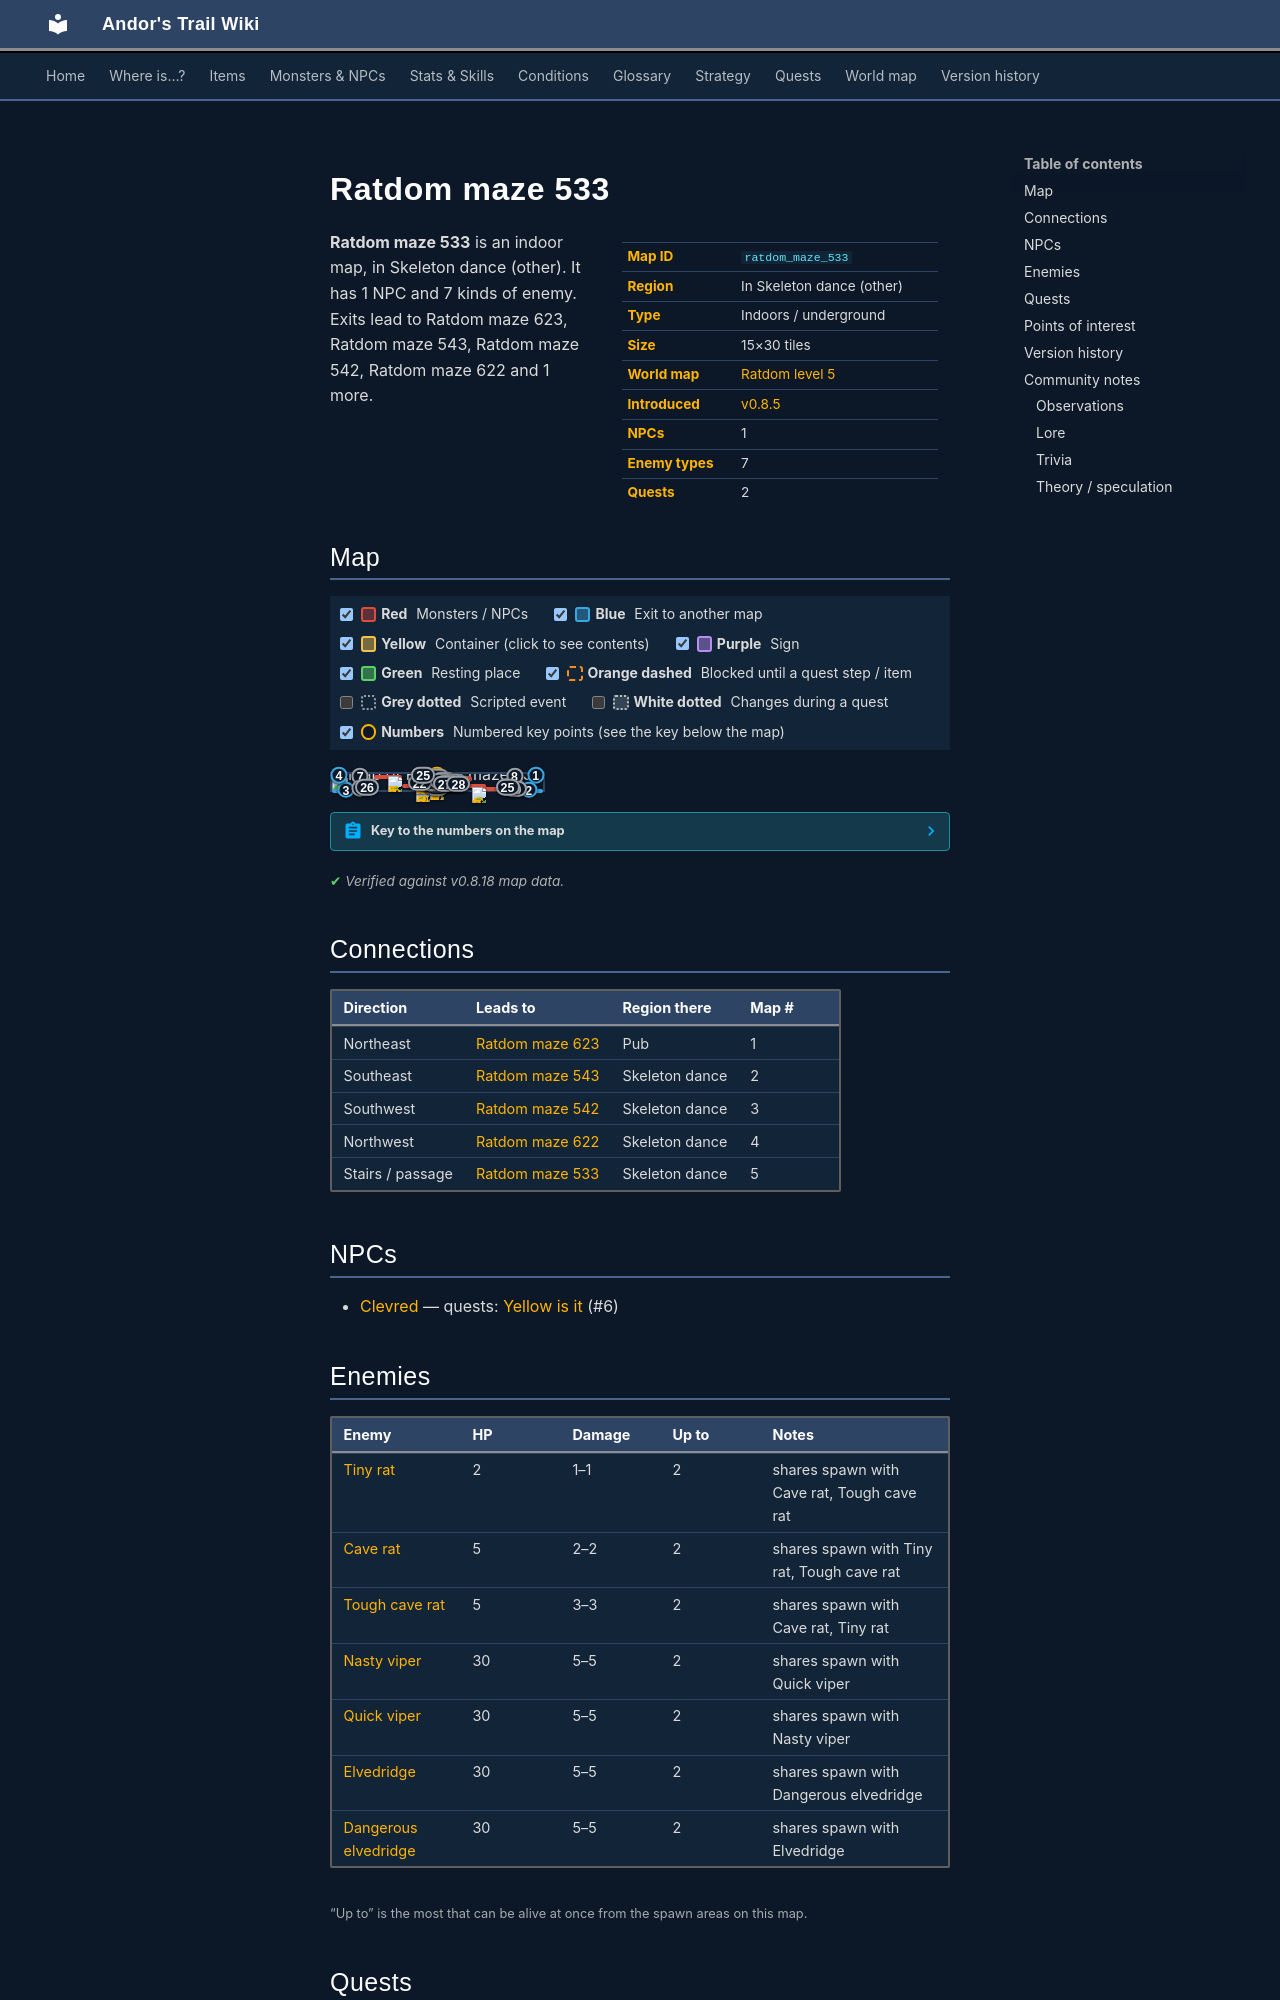

repository: asdfghjkl628/Andor-s-Trail-Wikiiii · page: maps/ratdom_maze_533/index.html · generator: mkdocs

---
description: "Ratdom maze 533 is an indoor location in Andor's Trail, in Skeleton dance (other). NPCs: Clevred. Enemies: Tiny rat, Cave rat, Tough cave rat, Nasty viper, Quick viper. Exits to Ratdom maze 623, Ratdom maze 543, Ratdom maze 542, Ratdom maze 622."
---

# Ratdom maze 533

<div class="infobox" markdown>

| | |
|---|---|
| **Map ID** | `ratdom_maze_533` |
| **Region** | In Skeleton dance (other) |
| **Type** | Indoors / underground |
| **Size** | 15×30 tiles |
| **World map** | [Ratdom level 5](index.md) |
| **Introduced** | [v0.8.5](../versions/0.8.5.md) |
| **NPCs** | 1 |
| **Enemy types** | 7 |
| **Quests** | 2 |

</div>

**Ratdom maze 533** is an indoor map, in Skeleton dance (other). It has 1 NPC and 7 kinds of enemy. Exits lead to Ratdom maze 623, Ratdom maze 543, Ratdom maze 542, Ratdom maze 622 and 1 more.
